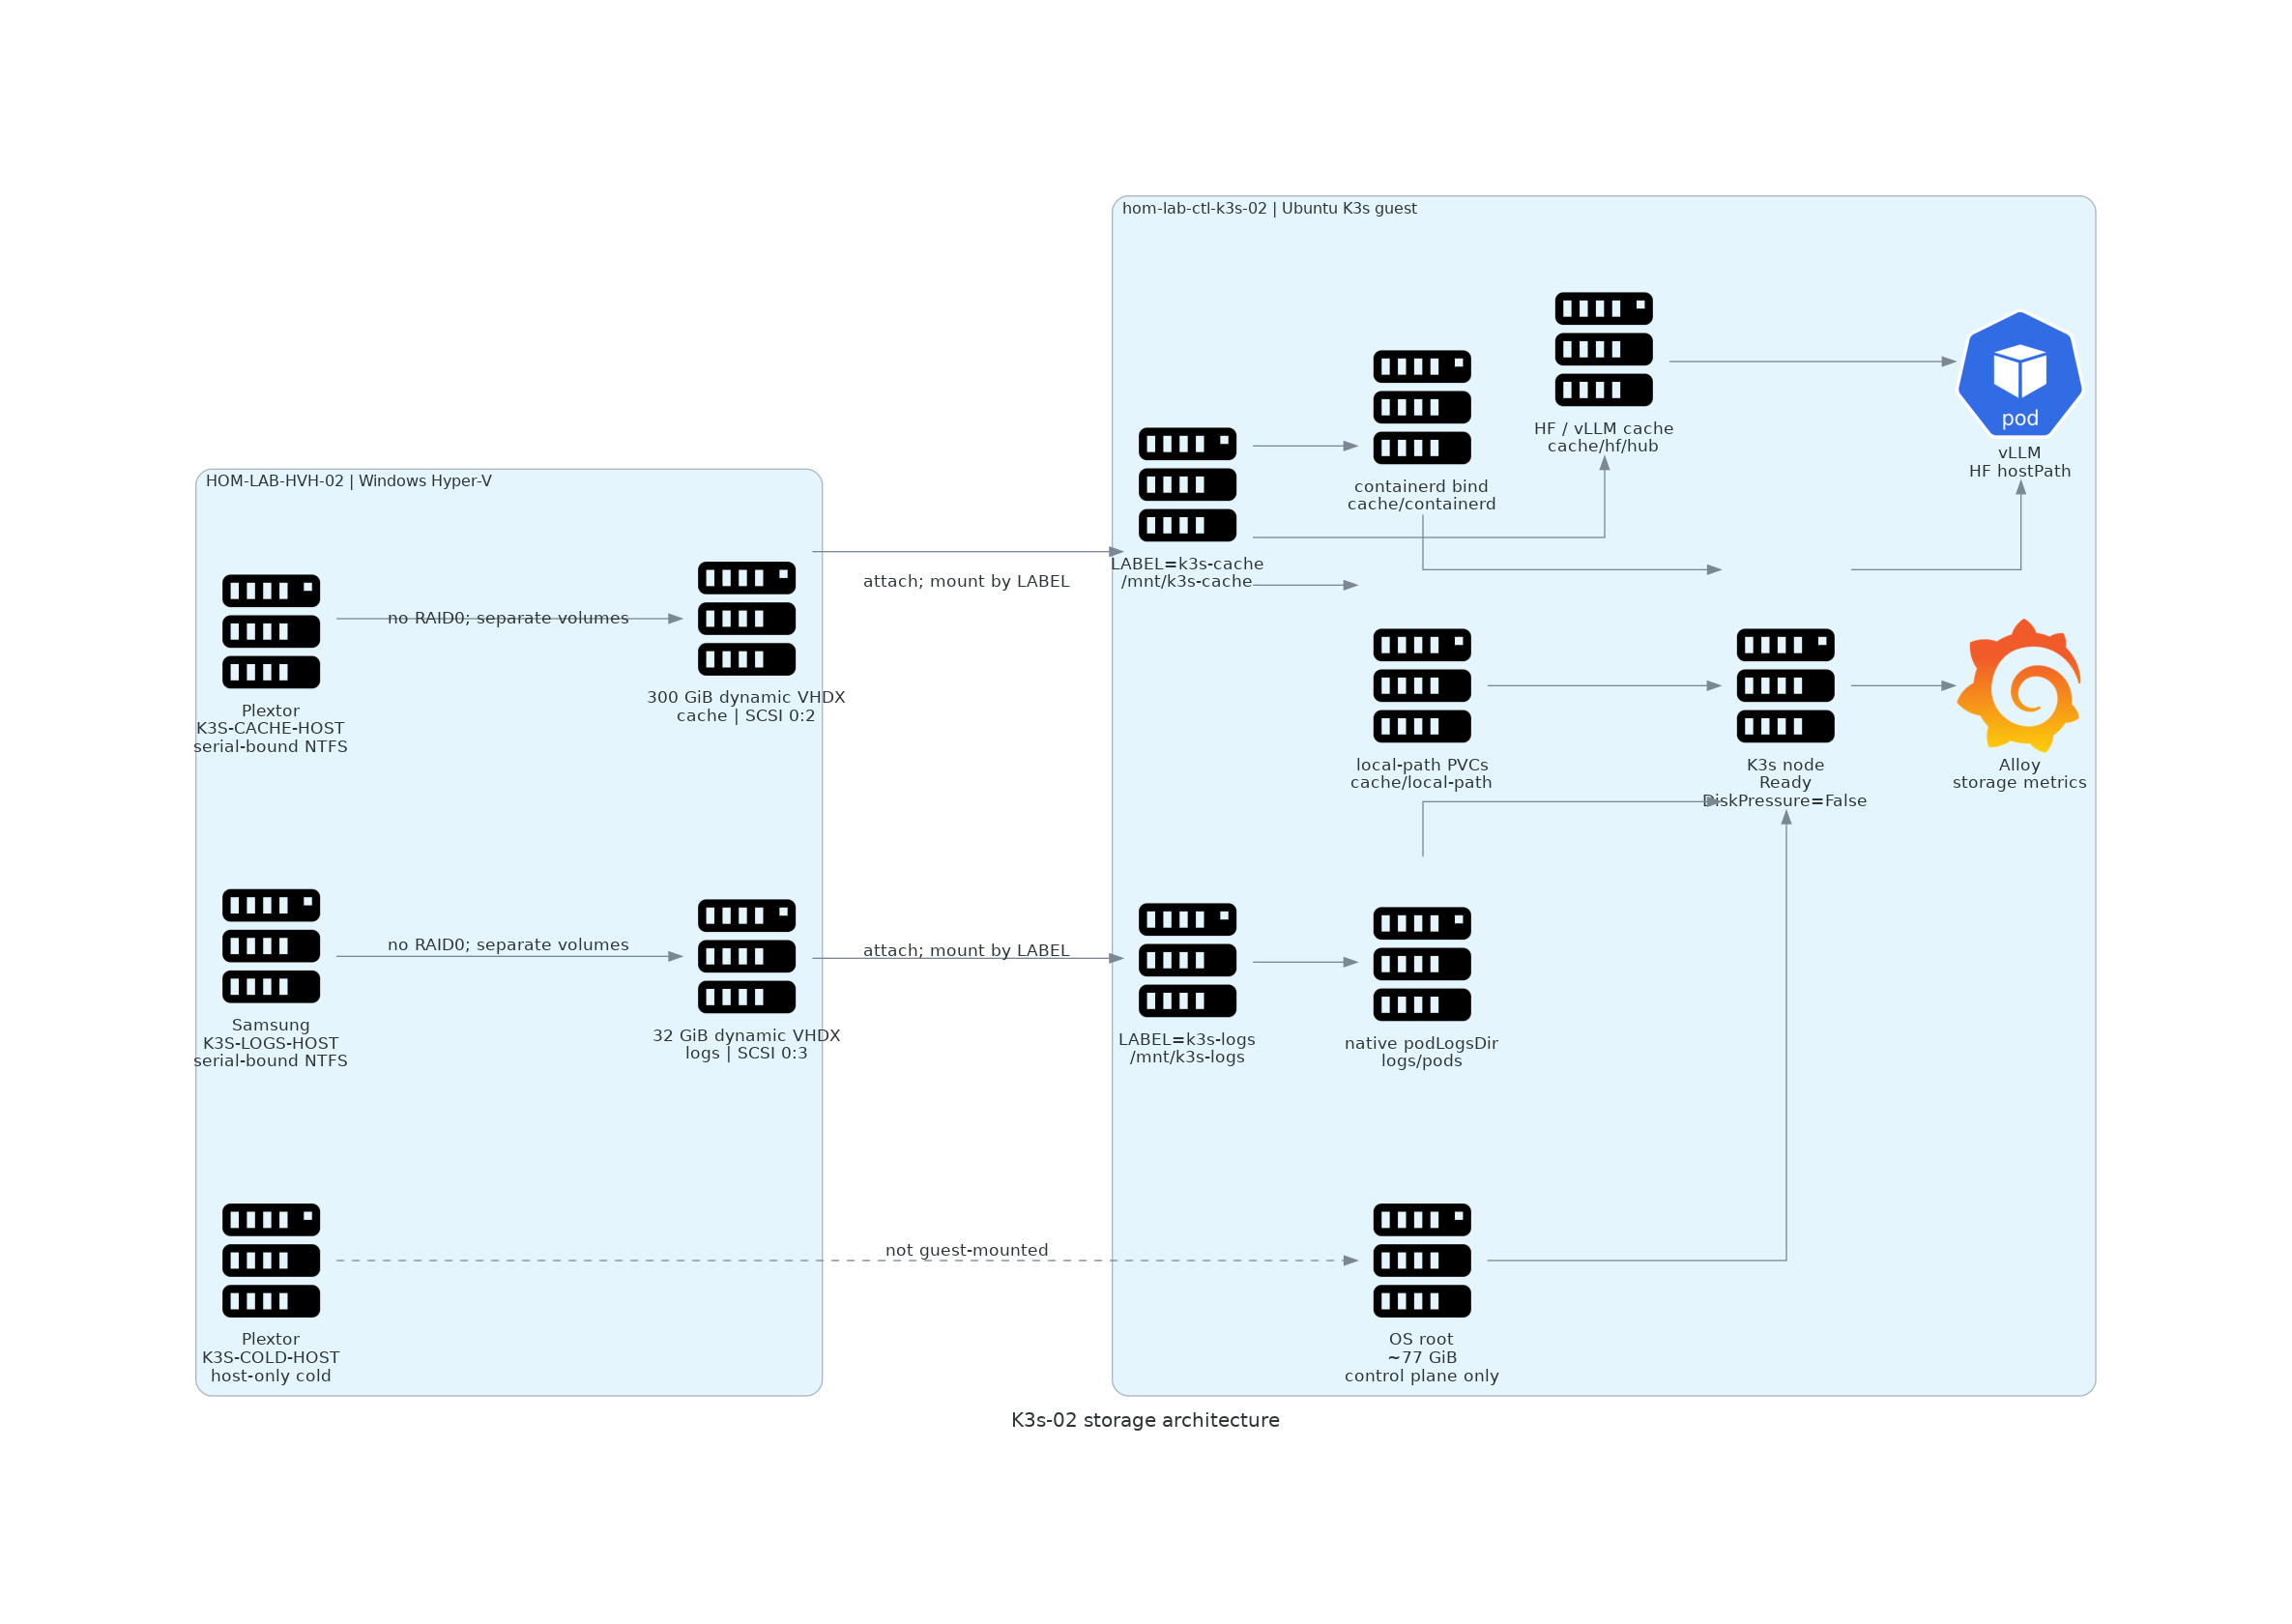

Source code (Python):
"""K3s-02 storage architecture — applied 2026-09-11 state.

Identity rule: guest mounts use LABEL= (never durable /dev/sdX).
Host SSDs are serial-bound NTFS volumes; guest disks are separate VHDXs.
"""

from diagrams import Cluster, Diagram, Edge
from diagrams.k8s.compute import Pod
from diagrams.onprem.compute import Server
from diagrams.onprem.monitoring import Grafana


with Diagram(
    "K3s-02 storage architecture",
    filename="storage-architecture",
    direction="LR",
    show=False,
    outformat=["png", "svg", "dot"],
    graph_attr={"ranksep": "1.1", "nodesep": "0.7"},
):
    with Cluster("HOM-LAB-HVH-02 | Windows Hyper-V"):
        logs_ssd = Server("Samsung\nK3S-LOGS-HOST\nserial-bound NTFS")
        cache_ssd = Server("Plextor\nK3S-CACHE-HOST\nserial-bound NTFS")
        cold_ssd = Server("Plextor\nK3S-COLD-HOST\nhost-only cold")
        cache_vhdx = Server("300 GiB dynamic VHDX\ncache | SCSI 0:2")
        logs_vhdx = Server("32 GiB dynamic VHDX\nlogs | SCSI 0:3")
        cache_ssd >> Edge(label="no RAID0; separate volumes") >> cache_vhdx
        logs_ssd >> Edge(label="no RAID0; separate volumes") >> logs_vhdx

    with Cluster("hom-lab-ctl-k3s-02 | Ubuntu K3s guest"):
        root = Server("OS root\n~77 GiB\ncontrol plane only")
        cache = Server("LABEL=k3s-cache\n/mnt/k3s-cache")
        logs = Server("LABEL=k3s-logs\n/mnt/k3s-logs")
        containerd = Server("containerd bind\ncache/containerd")
        local_path = Server("local-path PVCs\ncache/local-path")
        hf = Server("HF / vLLM cache\ncache/hf/hub")
        pod_logs = Server("native podLogsDir\nlogs/pods")
        k3s = Server("K3s node\nReady\nDiskPressure=False")
        alloy = Grafana("Alloy\nstorage metrics")
        vllm = Pod("vLLM\nHF hostPath")

    cache_vhdx >> Edge(label="attach; mount by LABEL") >> cache
    logs_vhdx >> Edge(label="attach; mount by LABEL") >> logs
    cold_ssd >> Edge(label="not guest-mounted", style="dashed") >> root
    cache >> containerd
    cache >> local_path
    cache >> hf
    logs >> pod_logs
    root >> k3s
    containerd >> k3s
    local_path >> k3s
    pod_logs >> k3s
    hf >> vllm
    k3s >> vllm
    k3s >> alloy
